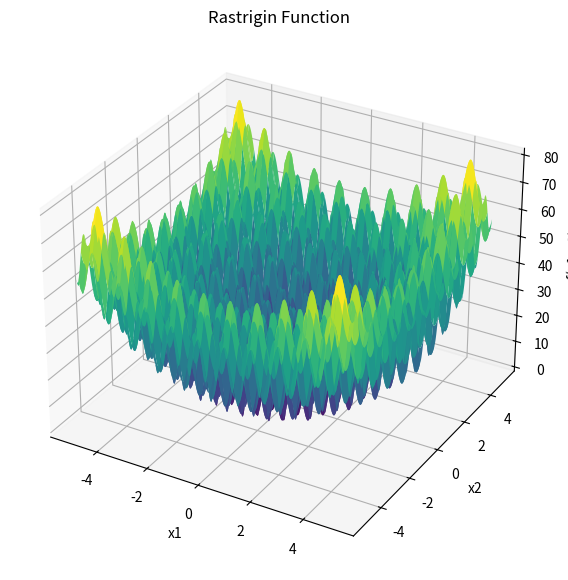

This chart was generated by the following Python code:
import numpy as np
import matplotlib.pyplot as plt
from mpl_toolkits.mplot3d import Axes3D

# Define the Rastrigin function
def rastrigin(x1, x2):
    return 20 + x1**2 + x2**2 - 10 * (np.cos(2 * np.pi * x1) + np.cos(2 * np.pi * x2))

# Create a grid of values
x1 = np.linspace(-5.12, 5.12, 400)
x2 = np.linspace(-5.12, 5.12, 400)
X1, X2 = np.meshgrid(x1, x2)
Z = rastrigin(X1, X2)

# Plot
fig = plt.figure(figsize=(10, 7))
ax = fig.add_subplot(111, projection='3d')
ax.plot_surface(X1, X2, Z, cmap='viridis', edgecolor='none')
ax.set_xlabel('x1')
ax.set_ylabel('x2')
ax.set_zlabel('f(x1, x2)')
ax.set_title('Rastrigin Function')
plt.show()
